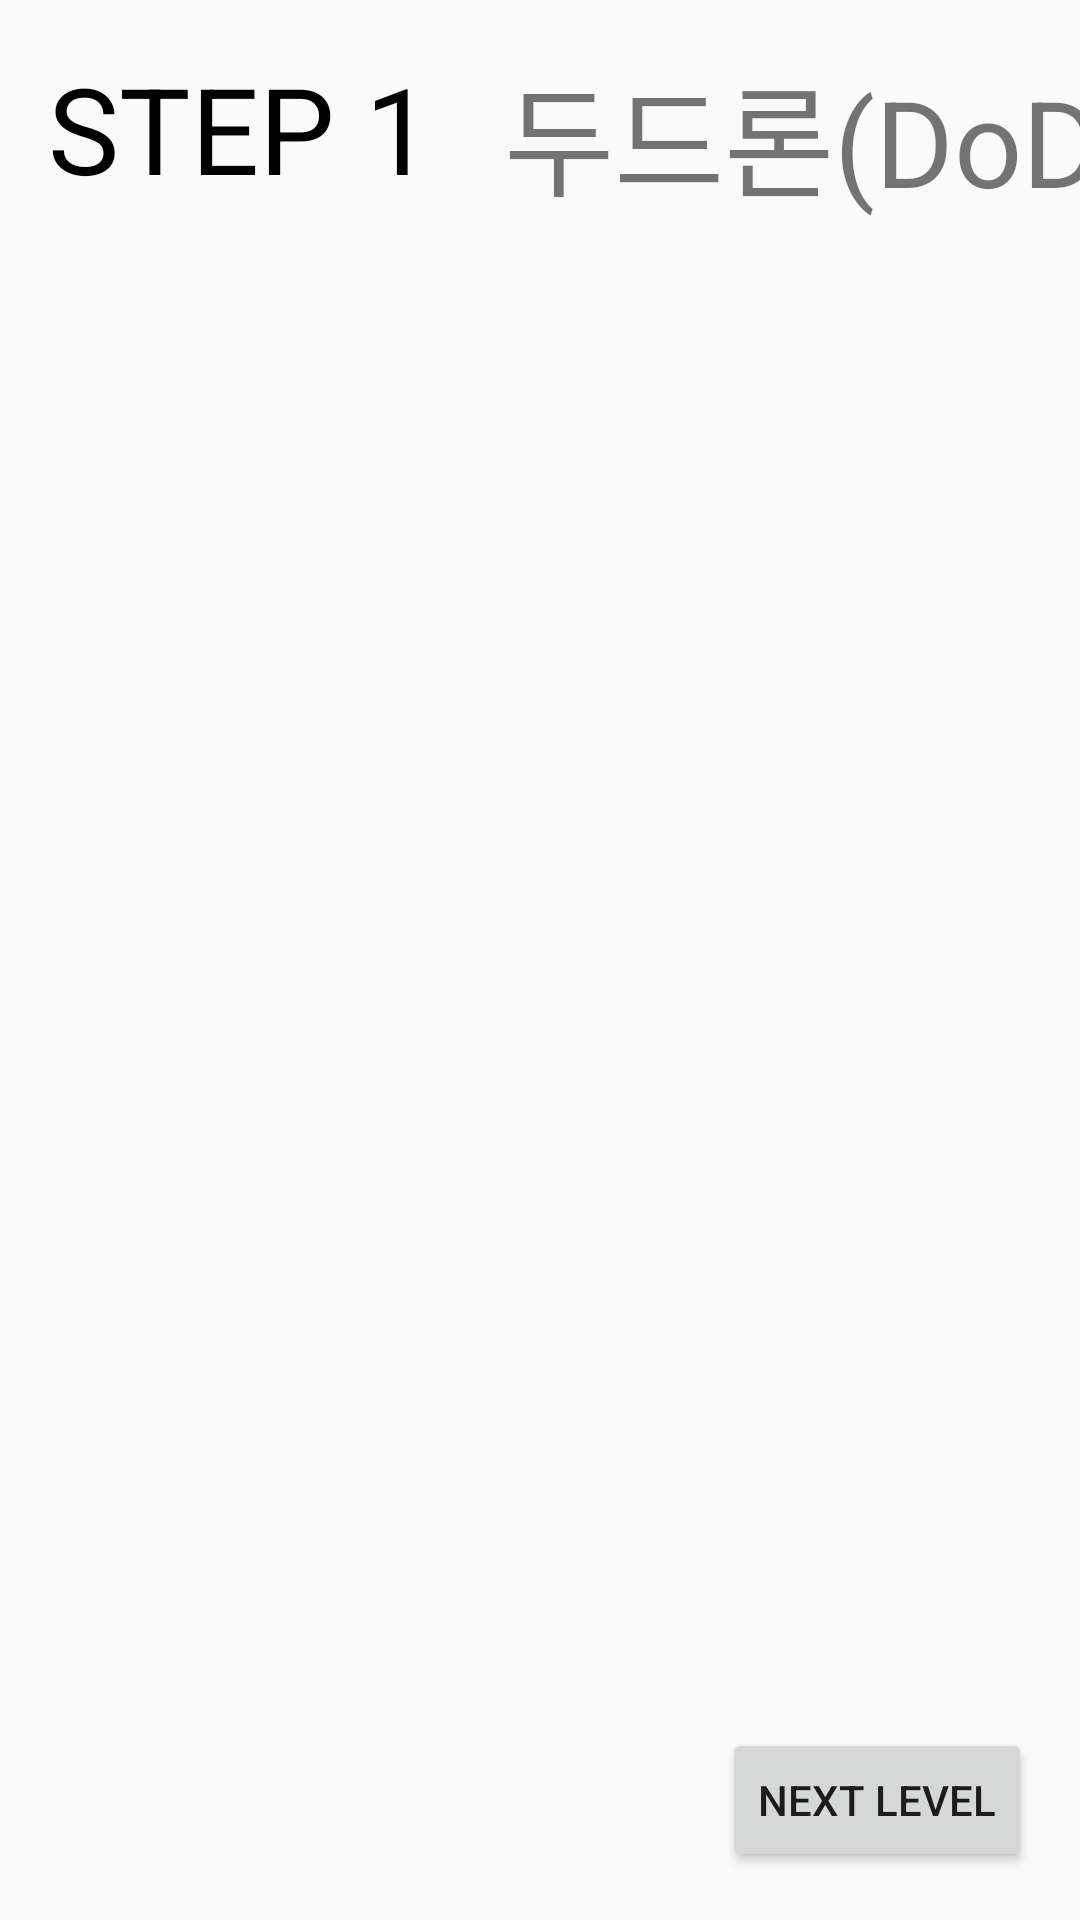

Here is an Android app screen rendered from its layout file. Give the layout XML and the strings, colors and styles it references.
<!-- AndroidManifest.xml: application theme Theme.AppCompat.Light.NoActionBar -->
<!-- res/layout/activity_train_step1.xml -->
<?xml version="1.0" encoding="utf-8"?>
<androidx.constraintlayout.widget.ConstraintLayout xmlns:android="http://schemas.android.com/apk/res/android"
    xmlns:app="http://schemas.android.com/apk/res-auto"
    xmlns:tools="http://schemas.android.com/tools"
    android:layout_width="match_parent"
    android:layout_height="match_parent"
    tools:context=".train.TrainStep1Activity">

    <TextView
        android:id="@+id/step_6"
        android:layout_width="wrap_content"
        android:layout_height="wrap_content"
        android:layout_marginStart="16dp"
        android:layout_marginLeft="16dp"
        android:layout_marginTop="16dp"
        android:text="STEP 1"
        android:textColor="@color/black"
        android:textSize="40sp"
        app:layout_constraintStart_toStartOf="parent"
        app:layout_constraintTop_toTopOf="parent" />

    <TextView
        android:id="@+id/step6Title"
        android:layout_width="wrap_content"
        android:layout_height="wrap_content"
        android:layout_marginStart="24dp"
        android:layout_marginLeft="24dp"
        android:layout_marginTop="16dp"
        android:text="@string/train_step1"
        android:textColor="@color/browser_actions_title_color"
        android:textSize="40sp"
        app:layout_constraintStart_toEndOf="@+id/step_6"
        app:layout_constraintTop_toTopOf="parent" />

    <Button
        android:id="@+id/nextStep_6"
        android:layout_width="wrap_content"
        android:layout_height="wrap_content"
        android:layout_marginEnd="16dp"
        android:layout_marginRight="16dp"
        android:layout_marginBottom="16dp"
        android:text="NEXT LEVEL"
        app:layout_constraintBottom_toBottomOf="parent"
        app:layout_constraintEnd_toEndOf="parent" />
</androidx.constraintlayout.widget.ConstraintLayout>
<!-- resources referenced by this layout -->
<resources>
  <color name="black">#FF000000</color>
  <string name="train_step1">두드론(DoDrone)</string>
</resources>
